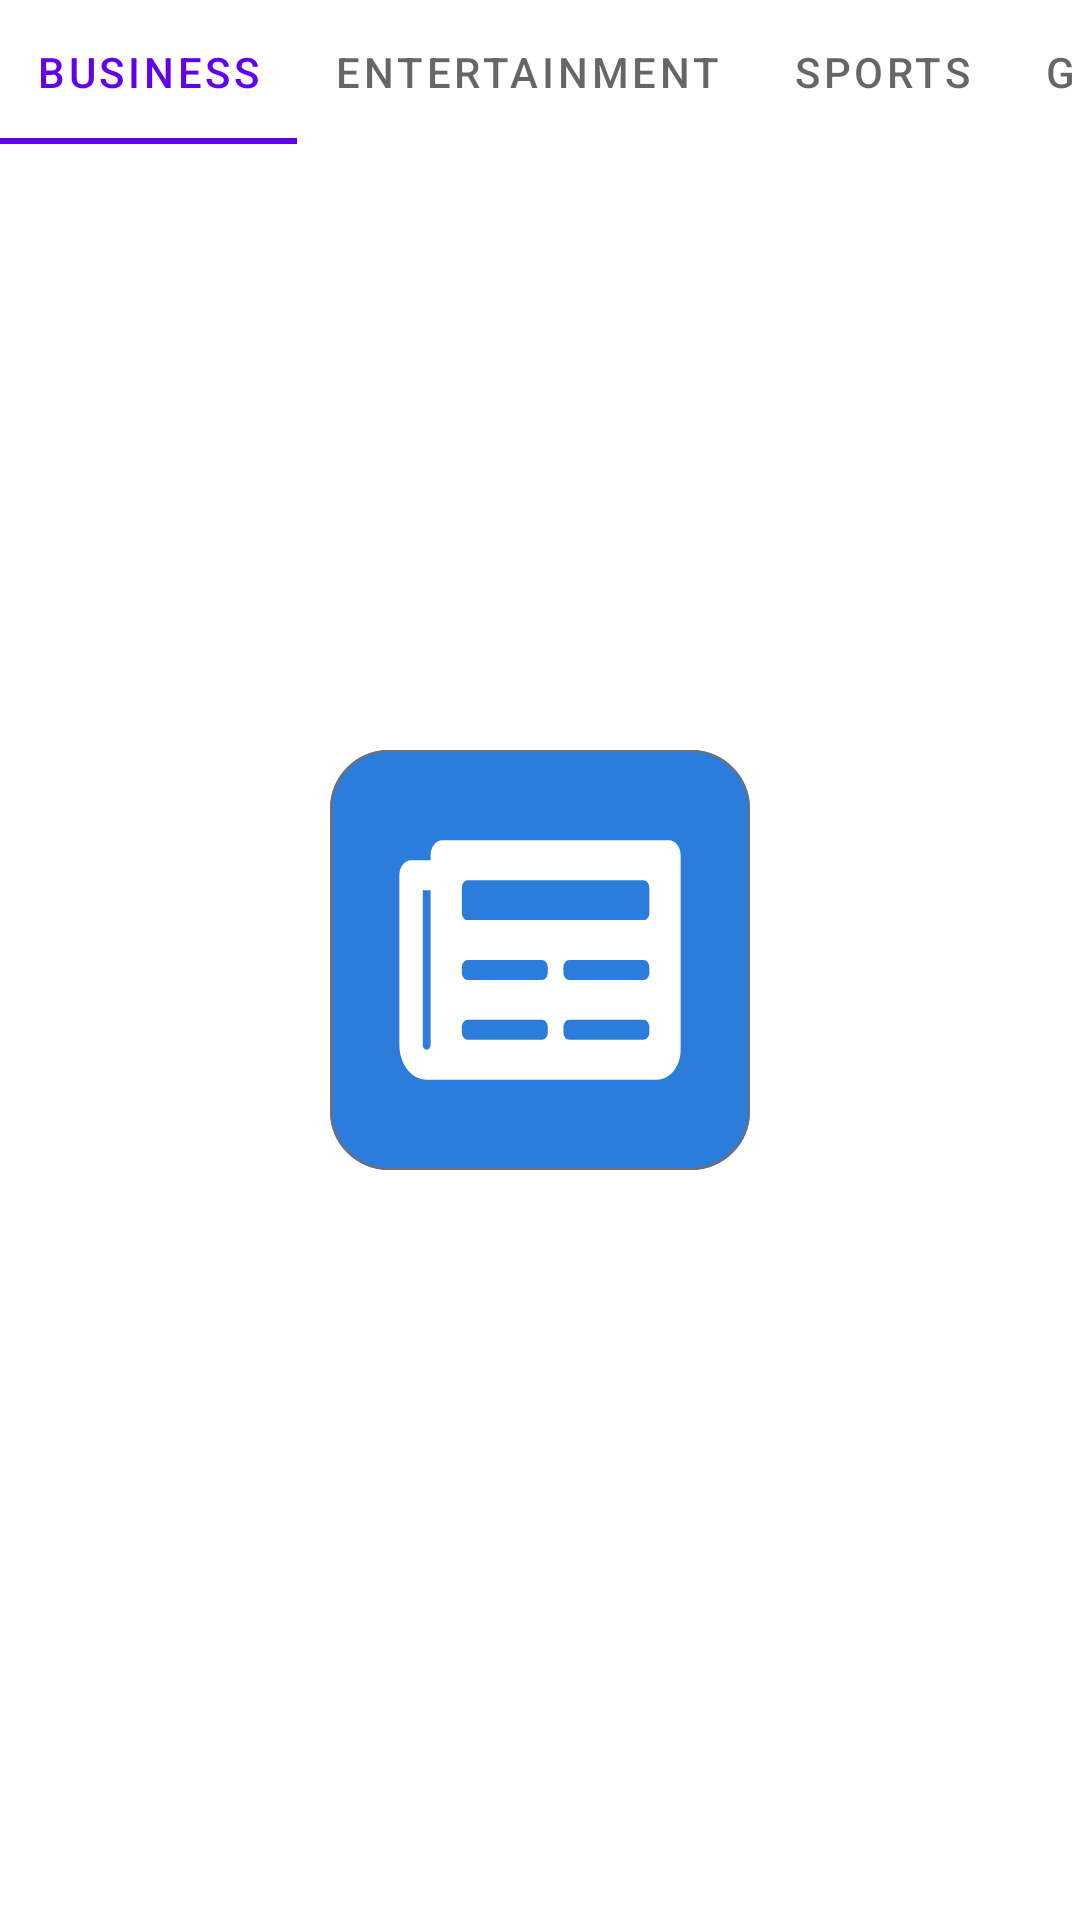

Here is an Android app screen rendered from its layout file. Give the layout XML and the strings, colors and styles it references.
<!-- AndroidManifest.xml: application theme SplashScreen -->
<!-- res/layout/fragment_top_headlines.xml -->
<?xml version="1.0" encoding="utf-8"?>
<FrameLayout
        xmlns:android="http://schemas.android.com/apk/res/android"
        xmlns:tools="http://schemas.android.com/tools"
        xmlns:app="http://schemas.android.com/apk/res-auto"
        android:layout_width="match_parent"
        android:layout_height="match_parent"
        tools:context="com.kapil.android.newsapp.ui.fragments.TopHeadlines">

    <com.google.android.material.tabs.TabLayout
        android:id="@+id/tablayout"
        android:layout_width="match_parent"
        android:layout_height="wrap_content"
        app:tabMode="scrollable">

        <com.google.android.material.tabs.TabItem
            android:id="@+id/business"
            android:layout_width="wrap_content"
            android:layout_height="wrap_content"
            android:text="@string/business"
            android:verticalScrollbarPosition="defaultPosition" />

        <com.google.android.material.tabs.TabItem
            android:id="@+id/entertainment"
            android:layout_width="wrap_content"
            android:layout_height="wrap_content"
            android:text="@string/entertainment" />

        <com.google.android.material.tabs.TabItem
            android:id="@+id/sports"
            android:layout_width="wrap_content"
            android:layout_height="wrap_content"
            android:text="@string/sports" />

        <com.google.android.material.tabs.TabItem
            android:id="@+id/general"
            android:layout_width="wrap_content"
            android:layout_height="wrap_content"
            android:text="@string/general" />

        <com.google.android.material.tabs.TabItem
            android:id="@+id/health"
            android:layout_width="wrap_content"
            android:layout_height="wrap_content"
            android:text="@string/health" />

        <com.google.android.material.tabs.TabItem
            android:id="@+id/technology"
            android:layout_width="wrap_content"
            android:layout_height="wrap_content"
            android:text="@string/technology" />

        <com.google.android.material.tabs.TabItem
            android:id="@+id/science"
            android:layout_width="wrap_content"
            android:layout_height="wrap_content"
            android:text="@string/science" />

    </com.google.android.material.tabs.TabLayout>

    <androidx.viewpager2.widget.ViewPager2
        android:id="@+id/view_pager"
        android:layout_width="match_parent"
        android:layout_height="match_parent"
        android:layout_marginTop="48dp"/>

</FrameLayout>
<!-- resources referenced by this layout -->
<resources>
  <string name="business">Business</string>
  <string name="entertainment">Entertainment</string>
  <string name="general">General</string>
  <string name="health">Health</string>
  <string name="science">Science</string>
  <string name="sports">Sports</string>
  <string name="technology">Technology</string>
  <style name="SplashScreen" parent="Theme.MaterialComponents.Light.NoActionBar">
          <item name="android:windowBackground">@drawable/splash_logo_screen</item>
          <item name="android:statusBarColor">@color/white</item>
      </style>
  <!-- drawable splash_logo_screen (drawable) -->
  <?xml version="1.0" encoding="utf-8"?>
  <layer-list xmlns:android="http://schemas.android.com/apk/res/android">
  
      <item android:drawable="@color/white"/>
  
      <item android:drawable="@drawable/ic_news_app_logo"
          android:gravity="center"/>
  </layer-list>
  <!-- drawable ic_news_app_logo: vector/xml drawable (drawable, 2289 chars, omitted) -->
  <!-- not gathered from this repository: default colours our renderer supplied (Android Studio template values) -->
  <color name="white">#FFFFFFFF</color>
</resources>
